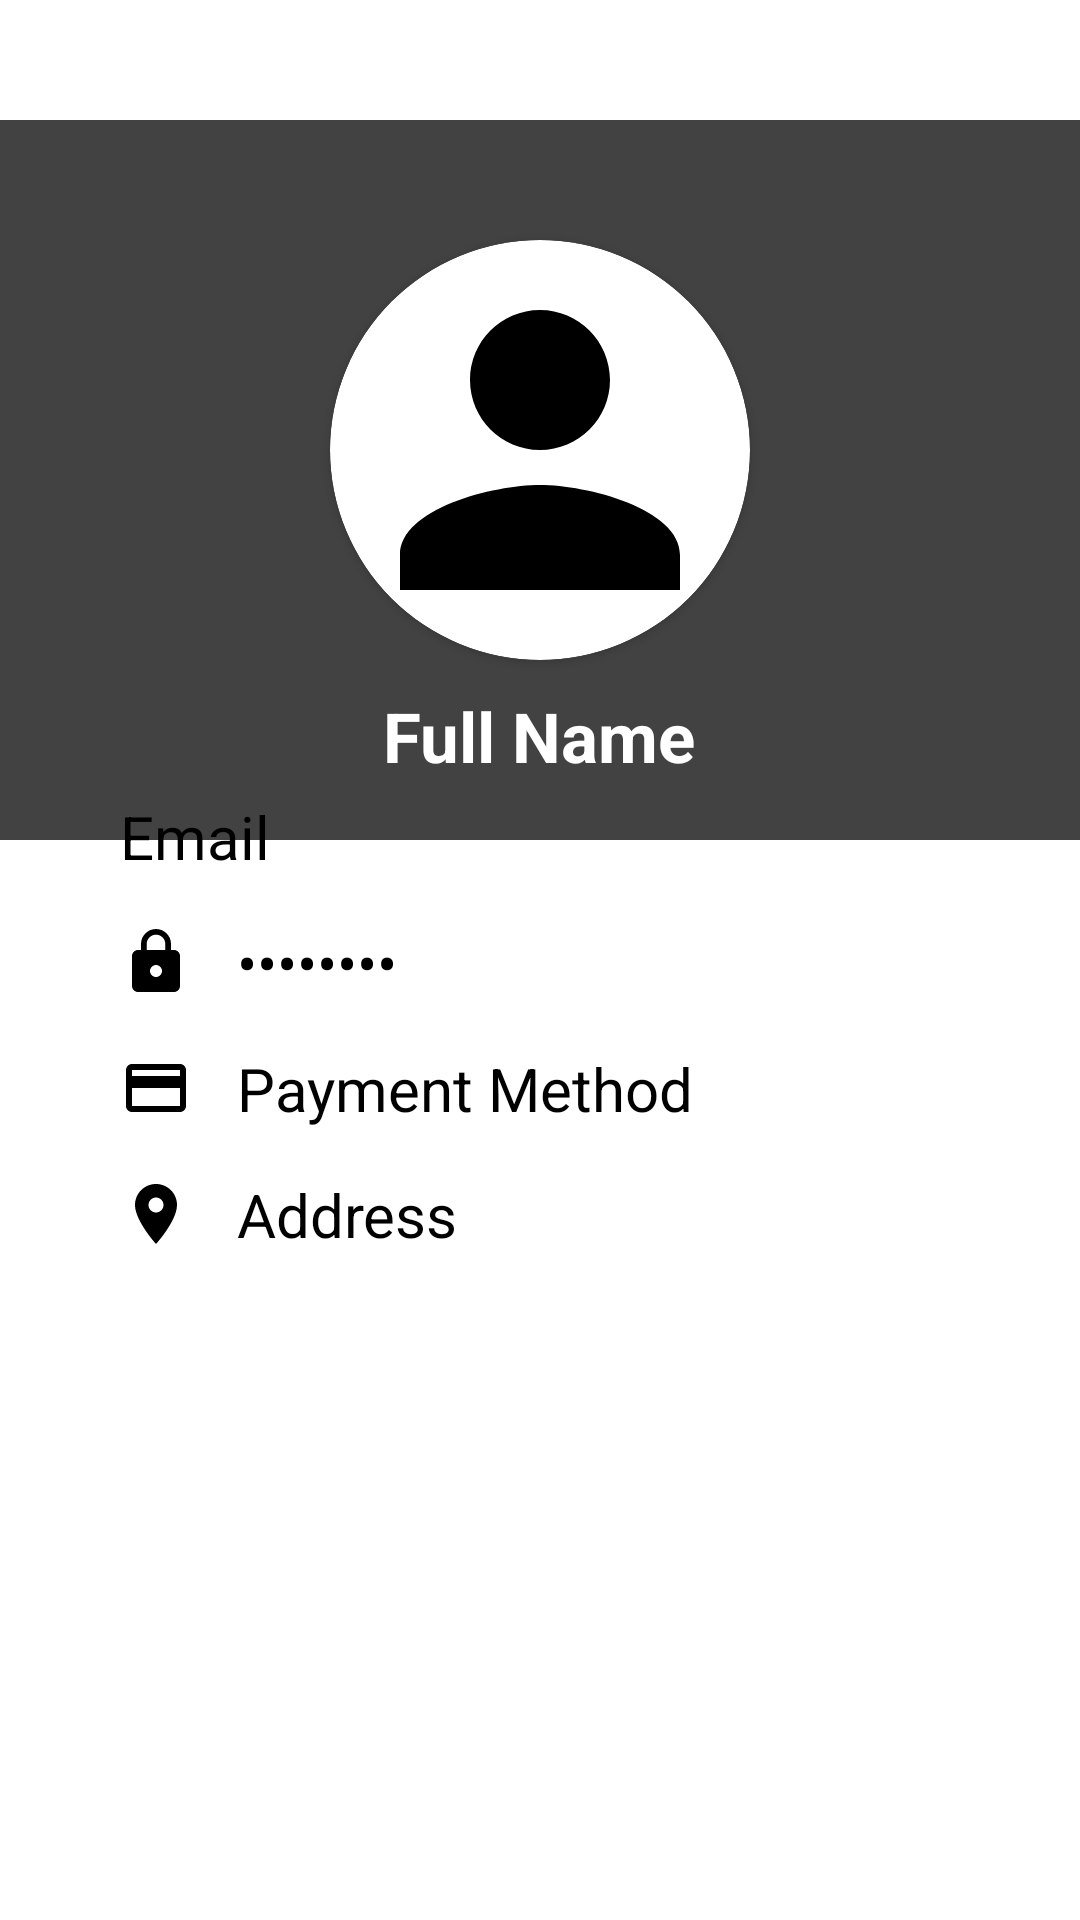

Here is an Android app screen rendered from its layout file. Give the layout XML and the strings, colors and styles it references.
<!-- AndroidManifest.xml: application theme Theme.Software_pattern_online_shop -->
<!-- res/layout/fragment_profile.xml -->
<?xml version="1.0" encoding="utf-8"?>
<RelativeLayout
    xmlns:android="http://schemas.android.com/apk/res/android"
    xmlns:tools="http://schemas.android.com/tools"
    android:layout_width="match_parent"
    android:layout_height="match_parent"
    xmlns:app="http://schemas.android.com/apk/res-auto"
    tools:context=".Profile.ProfileFragment">

    <RelativeLayout
        android:id="@+id/user_profile_cv"
        android:layout_width="match_parent"
        android:layout_height="240dp"
        android:background="@color/cardview_dark_background"
        android:layout_marginTop="40dp">

        <androidx.cardview.widget.CardView
            android:id="@+id/profile_image_cv"
            android:layout_width="140dp"
            android:layout_height="140dp"
            android:layout_centerHorizontal="true"
            android:layout_marginTop="40dp"
            app:cardCornerRadius="100dp">

            <ImageView
                android:id="@+id/profile_pic"
                android:layout_width="match_parent"
                android:layout_height="match_parent"
                android:src="@drawable/ic_profile" />
        </androidx.cardview.widget.CardView>

        <TextView
            android:id="@+id/profile_user_full_name_tv"
            android:layout_width="wrap_content"
            android:layout_height="wrap_content"
            android:layout_below="@id/profile_image_cv"
            android:layout_centerHorizontal="true"
            android:layout_marginTop="10dp"
            android:text="@string/full_name"
            android:textColor="#fff"
            android:textSize="23sp"
            android:textStyle="bold" />
    </RelativeLayout>

    <LinearLayout
        android:id="@+id/profile_user_details"
        android:layout_width="match_parent"
        android:layout_height="wrap_content"
        android:layout_below="@+id/user_profile_cv"
        android:orientation="vertical"
        android:background="@drawable/customer_border_white_background"
        android:layout_marginTop="-15dp"
        android:layout_marginStart="40dp"
        android:layout_marginEnd="40dp">

        <TextView
            android:id="@+id/profile_email_tv"
            android:layout_width="match_parent"
            android:layout_height="wrap_content"
            android:text="@string/email"
            android:textColor="#000"
            android:textSize="20sp"
            app:drawableStartCompat="@drawable/ic_email"
            android:drawablePadding="15dp"
            android:layout_marginBottom="15dp"/>

        <TextView
            android:id="@+id/profile_password_tv"
            android:layout_width="match_parent"
            android:layout_height="wrap_content"
            android:text="@string/password"
            android:textColor="#000"
            android:textSize="20sp"
            app:drawableStartCompat="@drawable/ic_password"
            android:drawablePadding="15dp"
            android:password="true"
            android:layout_marginBottom="15dp" />

        <TextView
            android:id="@+id/profile_payment_method_tv"
            android:layout_width="match_parent"
            android:layout_height="wrap_content"
            android:text="@string/payment_method"
            android:textColor="#000"
            android:textSize="20sp"
            app:drawableStartCompat="@drawable/ic_credit_card"
            android:drawablePadding="15dp"
            android:layout_marginBottom="15dp"/>

        <TextView
            android:id="@+id/profile_address_tv"
            android:layout_width="match_parent"
            android:layout_height="wrap_content"
            android:text="@string/address"
            android:textColor="#000"
            android:textSize="20sp"
            app:drawableStartCompat="@drawable/ic_location"
            android:drawablePadding="15dp"
            android:layout_marginBottom="15dp"/>
    </LinearLayout>
</RelativeLayout>
<!-- resources referenced by this layout -->
<resources>
  <!-- drawable ic_credit_card (drawable) -->
  <vector
      xmlns:android="http://schemas.android.com/apk/res/android"
      android:height="24dp"
      android:width="24dp"
      android:tint="#000000"
      android:viewportHeight="24"
      android:viewportWidth="24">
  
      <path
          android:fillColor="@android:color/white"
          android:pathData="M20,4L4,4c-1.11,0 -1.99,0.89 -1.99,2L2,18c0,1.11 0.89,2 2,2h16c1.11,0 2,-0.89 2,-2L22,6c0,-1.11 -0.89,-2 -2,-2zM20,18L4,18v-6h16v6zM20,8L4,8L4,6h16v2z"/>
  </vector>
  <!-- drawable ic_location (drawable) -->
  <vector
      xmlns:android="http://schemas.android.com/apk/res/android"
      android:height="24dp"
      android:width="24dp"
      android:tint="#000000"
      android:viewportHeight="24"
      android:viewportWidth="24">
  
      <path
          android:fillColor="@android:color/white"
          android:pathData="M12,2C8.13,2 5,5.13 5,9c0,5.25 7,13 7,13s7,-7.75 7,-13c0,-3.87 -3.13,-7 -7,-7zM12,11.5c-1.38,0 -2.5,-1.12 -2.5,-2.5s1.12,-2.5 2.5,-2.5 2.5,1.12 2.5,2.5 -1.12,2.5 -2.5,2.5z"/>
  </vector>
  <!-- drawable ic_password (drawable-v24) -->
  <vector
      xmlns:android="http://schemas.android.com/apk/res/android"
      android:height="24dp"
      android:width="24dp"
      android:tint="#000000"
      android:viewportHeight="24"
      android:viewportWidth="24" >
  
      <path
          android:fillColor="@android:color/white"
          android:pathData="M18,8h-1L17,6c0,-2.76 -2.24,-5 -5,-5S7,3.24 7,6v2L6,8c-1.1,0 -2,0.9 -2,2v10c0,1.1 0.9,2 2,2h12c1.1,0 2,-0.9 2,-2L20,10c0,-1.1 -0.9,-2 -2,-2zM12,17c-1.1,0 -2,-0.9 -2,-2s0.9,-2 2,-2 2,0.9 2,2 -0.9,2 -2,2zM15.1,8L8.9,8L8.9,6c0,-1.71 1.39,-3.1 3.1,-3.1 1.71,0 3.1,1.39 3.1,3.1v2z"/>
  </vector>
  <!-- drawable ic_profile (drawable-v24) -->
  <vector
      xmlns:android="http://schemas.android.com/apk/res/android"
      android:height="24dp"
      android:width="24dp"
      android:tint="#000000"
      android:viewportHeight="24"
      android:viewportWidth="24" >
  
      <path
          android:fillColor="@android:color/white"
          android:pathData="M12,12c2.21,0 4,-1.79 4,-4s-1.79,-4 -4,-4 -4,1.79 -4,4 1.79,4 4,4zM12,14c-2.67,0 -8,1.34 -8,4v2h16v-2c0,-2.66 -5.33,-4 -8,-4z"/>
  </vector>
  <string name="address">Address</string>
  <string name="email">Email</string>
  <string name="full_name">Full Name</string>
  <string name="password">Password</string>
  <string name="payment_method">Payment Method</string>
  <style name="Theme.Software_pattern_online_shop" parent="Theme.MaterialComponents.DayNight.DarkActionBar">
          
          <item name="colorPrimary">@color/purple_500</item>
          <item name="colorPrimaryVariant">@color/purple_700</item>
          <item name="colorOnPrimary">@color/white</item>
          
          <item name="colorSecondary">@color/teal_200</item>
          <item name="colorSecondaryVariant">@color/teal_700</item>
          <item name="colorOnSecondary">@color/black</item>
          
          <item name="android:statusBarColor">?attr/colorPrimaryVariant</item>
          
      </style>
  <color name="purple_500">#FF6200EE</color>
  <color name="purple_700">#FF3700B3</color>
  <color name="white">#FFFFFFFF</color>
  <color name="teal_200">#FF03DAC5</color>
  <color name="teal_700">#FF018786</color>
  <color name="black">#FF000000</color>
</resources>
